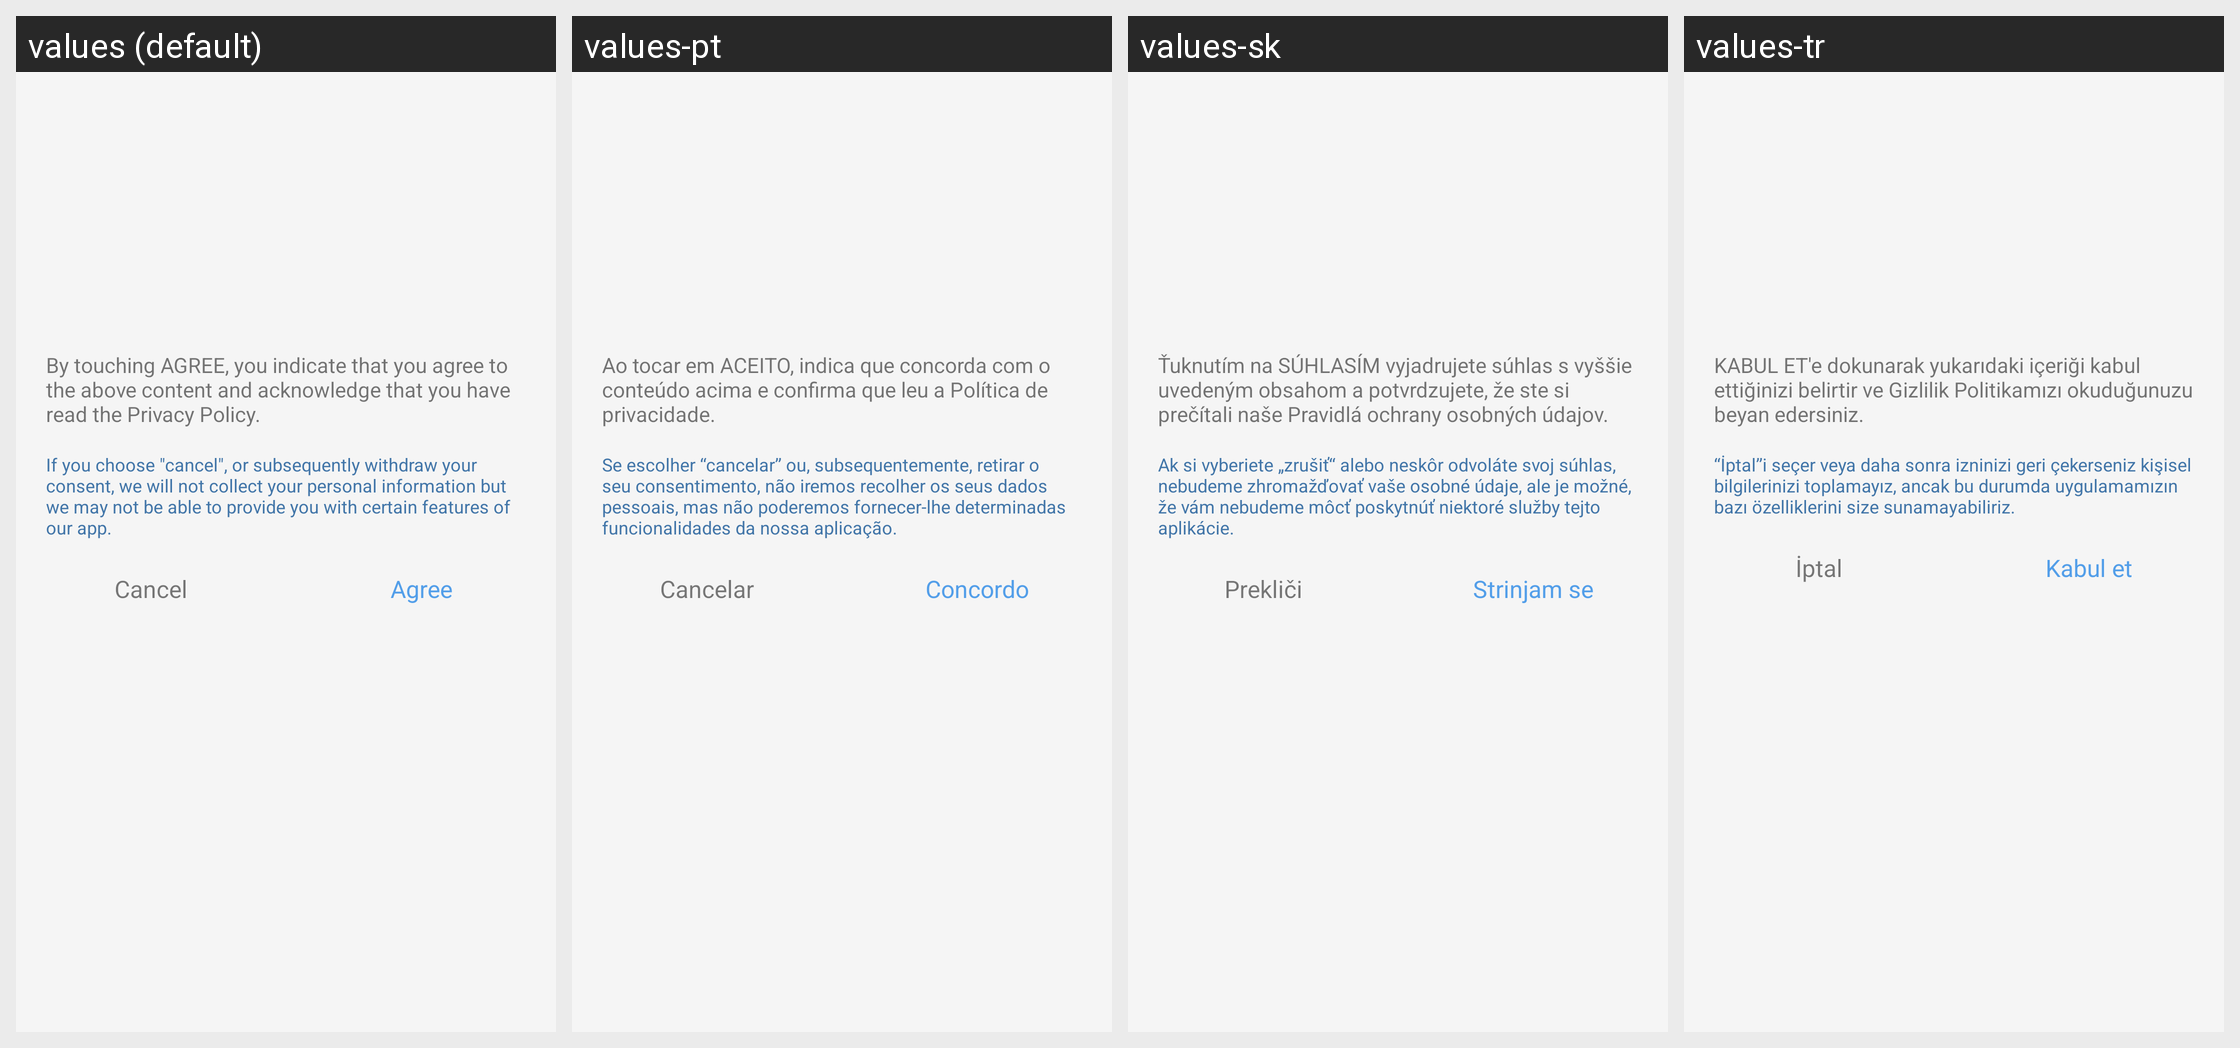

The Android screen above is rendered under several locales of the same app. Produce the string resources it draws, with the default and per-locale values.
Android screen res/layout/privacy_proicy_dialog_layout.xml rendered under 4 locales, left to right: values (default), values-pt, values-sk, values-tr. Device: Nexus 5 (rendered at 1080×1920; each locale shown at half size, 540×960, under a caption strip naming it); theme Theme.MaterialComponents.DayNight.NoActionBar.
Other locales in the repository, not shown: values-ar, values-ar-rEG, values-ar-rIL, values-bg, values-bg-rBG, values-ca, values-ca-rES, values-cs, values-cs-rCZ, values-da, values-da-rDK, values-de, values-el, values-en, values-es, values-es-rES, values-es-rMX, values-es-rUS, values-et, values-et-rEE, values-eu, values-eu-rES, values-fa, values-fa-rIR, values-fi, values-fi-rFI, values-fr, values-fr-rCA, values-fr-rFR, values-gl, values-gl-rES, values-hi, values-hr, values-hr-rHR, values-hu, values-hu-rHU, values-in, values-in-rID, values-it, values-it-rIT, values-iw, values-iw-rIL, values-ja, values-ko, values-lt, values-lt-rLT, values-lv, values-lv-rLV, values-mk, values-ms, values-nb-rNO, values-nl, values-pl, values-pt-rBR, values-ro, values-ru, values-sl, values-sq, values-sq-rAL, values-sr, values-sv, values-sv-rSE, values-th, values-uk, values-ur, values-ur-rPK, values-vi, values-zh-rCN, values-zh-rHK, values-zh-rTW.
Strings drawn on this screen, with the default value and each locale's value (text and hints the layout hard-codes, and strings that could not be matched under every locale, appear in the picture but are not listed):

content_dialog_statement
  values: By touching AGREE, you indicate that you agree to the above content and acknowledge that you have read the Privacy Policy.
  values-pt: Ao tocar em ACEITO, indica que concorda com o conteúdo acima e confirma que leu a Política de privacidade.
  values-sk: Ťuknutím na SÚHLASÍM vyjadrujete súhlas s vyššie uvedeným obsahom a potvrdzujete, že ste si prečítali naše Pravidlá ochrany osobných údajov.
  values-tr: KABUL ET'e dokunarak yukarıdaki içeriği kabul ettiğinizi belirtir ve Gizlilik Politikamızı okuduğunuzu beyan edersiniz.

content_dialog_hint
  values: If you choose "cancel", or subsequently withdraw your consent, we will not collect your personal information but we may not be able to provide you with certain features of our app.
  values-pt: Se escolher “cancelar” ou, subsequentemente, retirar o seu consentimento, não iremos recolher os seus dados pessoais, mas não poderemos fornecer-lhe determinadas funcionalidades da nossa aplicação.
  values-sk: Ak si vyberiete „zrušiť“ alebo neskôr odvoláte svoj súhlas, nebudeme zhromažďovať vaše osobné údaje, ale je možné, že vám nebudeme môcť poskytnúť niektoré služby tejto aplikácie.
  values-tr: “İptal”i seçer veya daha sonra izninizi geri çekerseniz kişisel bilgilerinizi toplamayız, ancak bu durumda uygulamamızın bazı özelliklerini size sunamayabiliriz.

cancel
  values: Cancel
  values-pt: Cancelar
  values-sk: Prekliči
  values-tr: İptal

agree
  values: Agree
  values-pt: Concordo
  values-sk: Strinjam se
  values-tr: Kabul et
